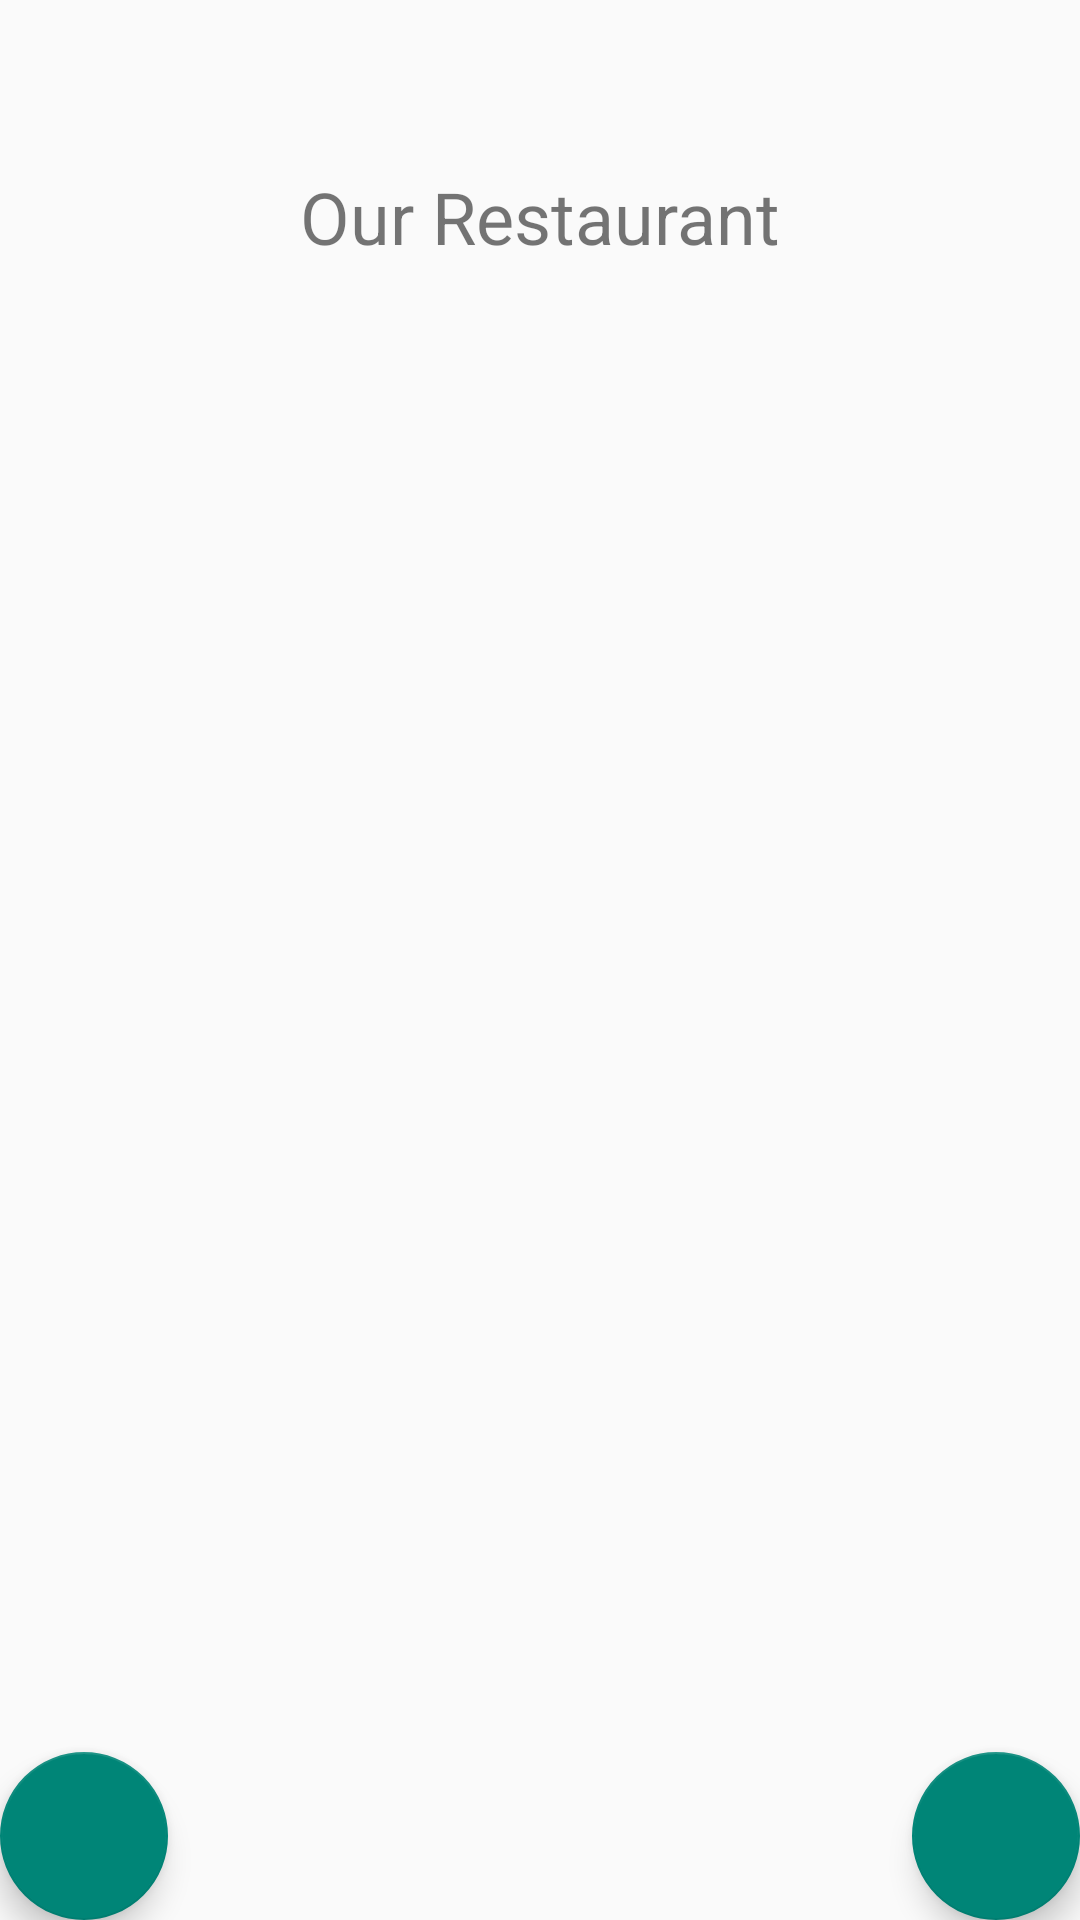

This screen was rendered from an Android layout file. Write that file and the resources it references.
<!-- AndroidManifest.xml: application theme Theme.AppCompat.DayNight.NoActionBar -->
<!-- res/layout/activity_list.xml -->
<?xml version="1.0" encoding="utf-8"?>
<androidx.constraintlayout.widget.ConstraintLayout xmlns:android="http://schemas.android.com/apk/res/android"
    xmlns:app="http://schemas.android.com/apk/res-auto"
    xmlns:tools="http://schemas.android.com/tools"
    android:layout_width="match_parent"
    android:layout_height="match_parent"
    tools:context=".ListActivity">

    <include
        layout="@layout/toolbar_main"
        android:layout_width="match_parent"
        android:layout_height="wrap_content"
        android:id="@+id/mainToolBar"/>

    <TextView
        android:id="@+id/headingTextView"
        android:layout_width="wrap_content"
        android:layout_height="wrap_content"
        android:text="@string/list_heading"
        app:layout_constraintEnd_toEndOf="parent"
        app:layout_constraintStart_toStartOf="parent"
        app:layout_constraintTop_toBottomOf="@id/mainToolBar"
        android:textSize="@dimen/heading" />

    <androidx.recyclerview.widget.RecyclerView
        android:layout_width="match_parent"
        android:layout_height="match_parent"
        app:layout_constraintTop_toBottomOf="@id/headingTextView"
        android:id="@+id/restaurantsRecyclerView"
        android:layout_marginTop="@dimen/marginTop"/>

    <com.google.android.material.floatingactionbutton.FloatingActionButton
        android:id="@+id/addFab"
        android:layout_width="wrap_content"
        android:layout_height="wrap_content"
        android:background="@color/teal_200"
        app:layout_constraintBottom_toBottomOf="parent"
        app:layout_constraintStart_toStartOf="parent"
        app:srcCompat="@drawable/ic_baseline_library_add_24"
        app:tint="@android:color/white" />

    <com.google.android.material.floatingactionbutton.FloatingActionButton
        android:id="@+id/logoutFab"
        android:layout_width="wrap_content"
        android:layout_height="wrap_content"
        android:background="@color/teal_200"
        android:src="@drawable/ic_exit_to_app_black_36dp"
        app:layout_constraintEnd_toEndOf="parent"
        app:layout_constraintBottom_toBottomOf="parent"
        app:tint="@color/white" />
</androidx.constraintlayout.widget.ConstraintLayout>
<!-- res/layout/toolbar_main.xml (included above) -->
<?xml version="1.0" encoding="utf-8"?>
<androidx.constraintlayout.widget.ConstraintLayout xmlns:android="http://schemas.android.com/apk/res/android"
    android:layout_width="match_parent"
    android:layout_height="match_parent"
    xmlns:app="http://schemas.android.com/apk/res-auto">

    <androidx.appcompat.widget.Toolbar
        android:id="@+id/topToolbar"
        android:layout_width="match_parent"
        android:layout_height="wrap_content"
        android:minHeight="?attr/actionBarSize"
        android:theme="?attr/actionBarTheme"
        app:layout_constraintTop_toTopOf="parent"
         />


</androidx.constraintlayout.widget.ConstraintLayout>
<!-- resources referenced by this layout -->
<resources>
  <color name="teal_200">#FF03DAC5</color>
  <color name="white">#FFFFFFFF</color>
  <dimen name="heading">24sp</dimen>
  <dimen name="marginTop">80dp</dimen>
  <string name="list_heading">Our Restaurant</string>
</resources>
